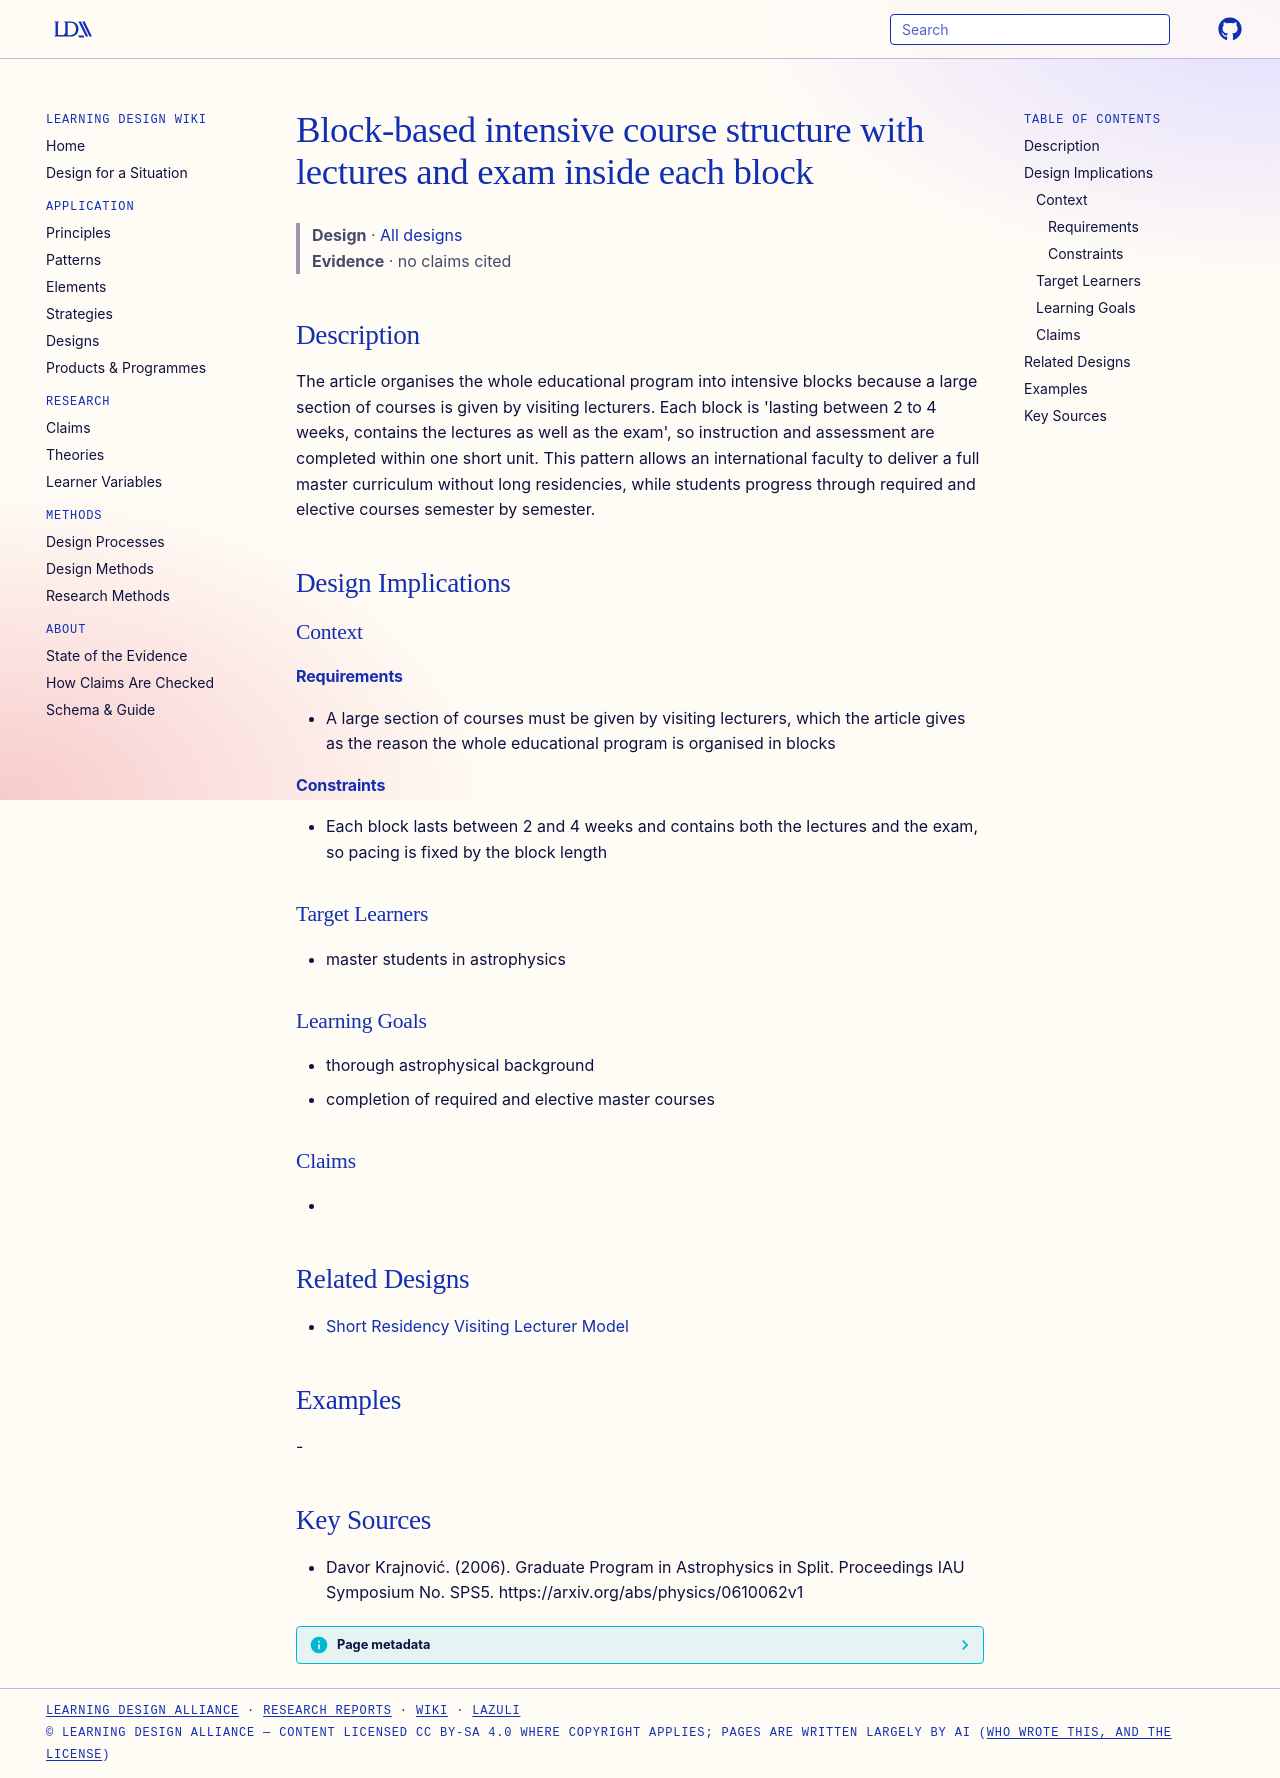

repository: Learning-Design-Alliance/learning-wiki · page: designs/block-structured-visiting-lecturer-courses/index.html · generator: mkdocs

---
type: design
id: block-structured-visiting-lecturer-courses
title: Block-based intensive course structure with lectures and exam inside each block
description: The article organises the whole educational program into intensive blocks because a large section of courses is given by visiting lecturers.
status: review
generated:
  by: "process:settle-candidates"
  at: 2026-11-22
sources:
  - id: davor-krajnović-2006
    resource: "https://arxiv.org/abs/physics/0610062v1"
    title: "Davor Krajnović. (2006). Graduate Program in Astrophysics in Split. Proceedings IAU Symposium No. SPS5. https://arxiv.org/abs/physics/0610062v1"
    author: Davor Krajnović
---

# Block-based intensive course structure with lectures and exam inside each block

> **Design** · [All designs](index.md)
> **Evidence** · no claims cited

## Description
The article organises the whole educational program into intensive blocks because a large section of courses is given by visiting lecturers. Each block is 'lasting between 2 to 4 weeks, contains the lectures as well as the exam', so instruction and assessment are completed within one short unit. This pattern allows an international faculty to deliver a full master curriculum without long residencies, while students progress through required and elective courses semester by semester.

## Design Implications

### Context
#### Requirements
- A large section of courses must be given by visiting lecturers, which the article gives as the reason the whole educational program is organised in blocks
#### Constraints
- Each block lasts between 2 and 4 weeks and contains both the lectures and the exam, so pacing is fixed by the block length

### Target Learners
- master students in astrophysics

### Learning Goals
- thorough astrophysical background
- completion of required and elective master courses

### Claims
- 

## Related Designs
- [Short Residency Visiting Lecturer Model](../strategies/short-residency-visiting-lecturer-model.md)

## Examples
-

## Key Sources
- Davor Krajnović. (2006). Graduate Program in Astrophysics in Split. Proceedings IAU Symposium No. SPS5. https://arxiv.org/abs/physics/0610062v1
